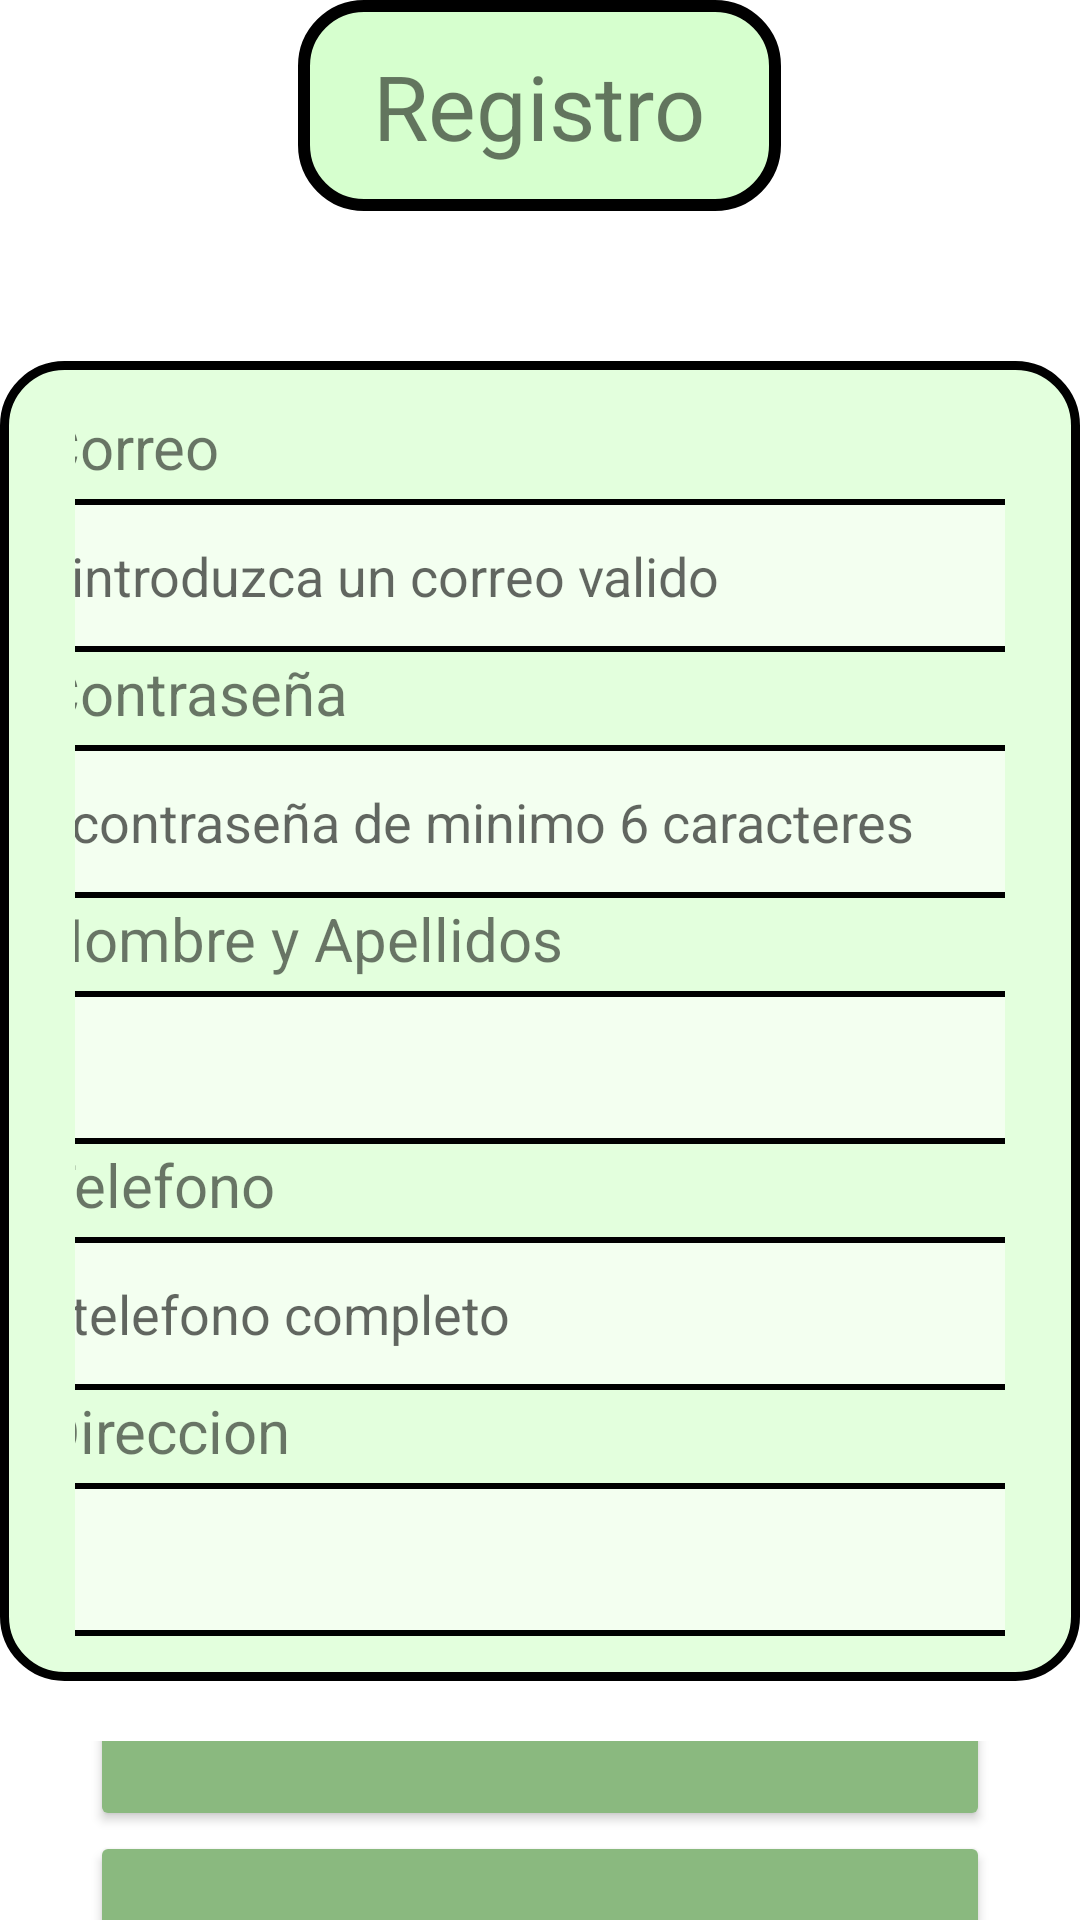

The Android layout XML behind this screen, and the referenced resources:
<!-- AndroidManifest.xml: application theme Theme.ProyectoPPP_BrianAcostaBenitez -->
<!-- res/layout/activity_signup.xml -->
<?xml version="1.0" encoding="utf-8"?>
<LinearLayout xmlns:android="http://schemas.android.com/apk/res/android"
    xmlns:app="http://schemas.android.com/apk/res-auto"
    xmlns:tools="http://schemas.android.com/tools"
    android:layout_width="match_parent"
    android:layout_height="match_parent"
    android:background="@drawable/fondo"
    android:gravity="center"
    android:orientation="vertical"
    tools:context=".signup">

    <TextView
        android:id="@+id/Registro"
        android:layout_width="wrap_content"
        android:layout_height="wrap_content"
        android:layout_alignParentTop="true"
        android:layout_marginBottom="50dp"
        android:background="@drawable/shape_pill_background_title"
        android:gravity="center"
        android:text="Registro"
        android:textSize="30dp" />

    <LinearLayout
        android:layout_width="wrap_content"
        android:layout_height="wrap_content"
        android:layout_marginBottom="20dp"
        android:background="@drawable/shape_pill_background_form"
        android:gravity="center"
        android:orientation="vertical">

        <TextView
            android:id="@+id/txtCorreo"
            android:layout_width="333dp"
            android:layout_height="31dp"
            android:text="Correo"
            android:textSize="20dp" />

        <EditText
            android:id="@+id/Correo"
            android:layout_width="333dp"
            android:layout_height="51dp"
            android:background="@drawable/shape_pill_background_field"
            android:inputType="text"
            android:maxLength="30"
            android:maxLines="1"
            android:hint="introduzca un correo valido"
            android:text="" />

        <TextView
            android:id="@+id/txtcontraseña"
            android:layout_width="333dp"
            android:layout_height="31dp"
            android:text="Contraseña"
            android:textSize="20dp" />

        <EditText
            android:id="@+id/Contraseña"
            android:layout_width="333dp"
            android:layout_height="51dp"
            android:background="@drawable/shape_pill_background_field"
            android:inputType="textPassword"
            android:maxLength="10"
            android:maxLines="1"
            android:hint="contraseña de minimo 6 caracteres"
            android:text="" />

        <TextView
            android:id="@+id/txtnombrecompleto"
            android:layout_width="333dp"
            android:layout_height="31dp"
            android:text="Nombre y Apellidos"
            android:textSize="20dp" />

        <EditText
            android:id="@+id/Nombrecompleto"
            android:layout_width="333dp"
            android:layout_height="51dp"
            android:background="@drawable/shape_pill_background_field"
            android:inputType="text"
            android:maxLength="100"
            android:maxLines="1"
            android:text="" />

        <TextView
            android:id="@+id/txtTelefono"
            android:layout_width="333dp"
            android:layout_height="31dp"
            android:text="Telefono"
            android:textSize="20dp" />

        <EditText
            android:id="@+id/Telefono"
            android:layout_width="333dp"
            android:layout_height="51dp"
            android:background="@drawable/shape_pill_background_field"
            android:inputType="number"
            android:maxLength="9"
            android:hint="telefono completo"
            android:maxLines="1"
            android:text="" />

        <TextView
            android:id="@+id/txtDireccion"
            android:layout_width="333dp"
            android:layout_height="31dp"
            android:text="Direccion"
            android:textSize="20dp" />

        <EditText
            android:id="@+id/Direccion"
            android:layout_width="333dp"
            android:layout_height="51dp"
            android:background="@drawable/shape_pill_background_field"
            android:inputType="text"
            android:maxLength="100"
            android:maxLines="1"
            android:text="" />
    </LinearLayout>

    <LinearLayout
        android:layout_width="wrap_content"
        android:layout_height="wrap_content"
        android:gravity="center"
        android:orientation="vertical">

        <Button
            android:id="@+id/signup"
            android:layout_width="300dp"
            android:layout_height="91dp"
            android:backgroundTint="#8ab97f"
            app:strokeColor="#36542f"
            app:strokeWidth="4dp"
            android:text="registrarse" />

        <Button
            android:id="@+id/btvolver"
            android:layout_width="300dp"
            android:layout_height="91dp"
            android:backgroundTint="#8ab97f"
            app:strokeColor="#36542f"
            app:strokeWidth="4dp"
            android:text="Volver" />
    </LinearLayout>
</LinearLayout>
<!-- resources referenced by this layout -->
<resources>
  <!-- drawable shape_pill_background_field (drawable) -->
  <?xml version="1.0" encoding="utf-8"?>
  <shape xmlns:android="http://schemas.android.com/apk/res/android"
      android:shape="rectangle">
      <corners
          android:radius="0dp"
          />
      <solid android:color="#f3fff0" />
      <stroke android:width="2dip" android:color="#000000"/>
      <padding
          android:bottom="10dp"
          android:left="10dp"
          android:right="10dp"
          android:top="10dp" />
  
      <size android:height="40dp" />
  </shape>
  <!-- drawable shape_pill_background_form (drawable) -->
  <?xml version="1.0" encoding="utf-8"?>
  <shape xmlns:android="http://schemas.android.com/apk/res/android"
      android:shape="rectangle">
      <corners
          android:radius="20dp"
      />
      <solid android:color="#e3ffdd" />
      <stroke android:width="3dip" android:color="#000000"/>
      <padding
          android:bottom="15dp"
          android:left="25dp"
          android:right="25dp"
          android:top="15dp" />
  
      <size android:height="40dp" />
  </shape>
  <!-- drawable shape_pill_background_title (drawable) -->
  <?xml version="1.0" encoding="utf-8"?>
  <shape xmlns:android="http://schemas.android.com/apk/res/android"
      android:shape="rectangle">
      <corners
          android:radius="20dp"
      />
      <solid android:color="#d6ffce" />
      <stroke android:width="4dip" android:color="#000000"/>
      <padding
          android:bottom="15dp"
          android:left="25dp"
          android:right="25dp"
          android:top="15dp" />
  
      <size android:height="40dp" />
  </shape>
  <style name="Theme.ProyectoPPP_BrianAcostaBenitez" parent="Theme.MaterialComponents.DayNight.NoActionBar">
          
          <item name="colorPrimary">@color/purple_500</item>
          <item name="colorPrimaryVariant">@color/purple_700</item>
          <item name="colorOnPrimary">@color/white</item>
          
          <item name="colorSecondary">@color/teal_200</item>
          <item name="colorSecondaryVariant">@color/teal_700</item>
          <item name="colorOnSecondary">@color/black</item>
          
          <item name="android:statusBarColor">?attr/colorPrimaryVariant</item>
          
      </style>
  <!-- not gathered from this repository: default colours our renderer supplied (Android Studio template values) -->
  <color name="purple_500">#FF6200EE</color>
  <color name="purple_700">#FF3700B3</color>
  <color name="teal_200">#FF03DAC5</color>
  <color name="teal_700">#FF018786</color>
  <color name="black">#FF000000</color>
  <color name="white">#FFFFFFFF</color>
</resources>
